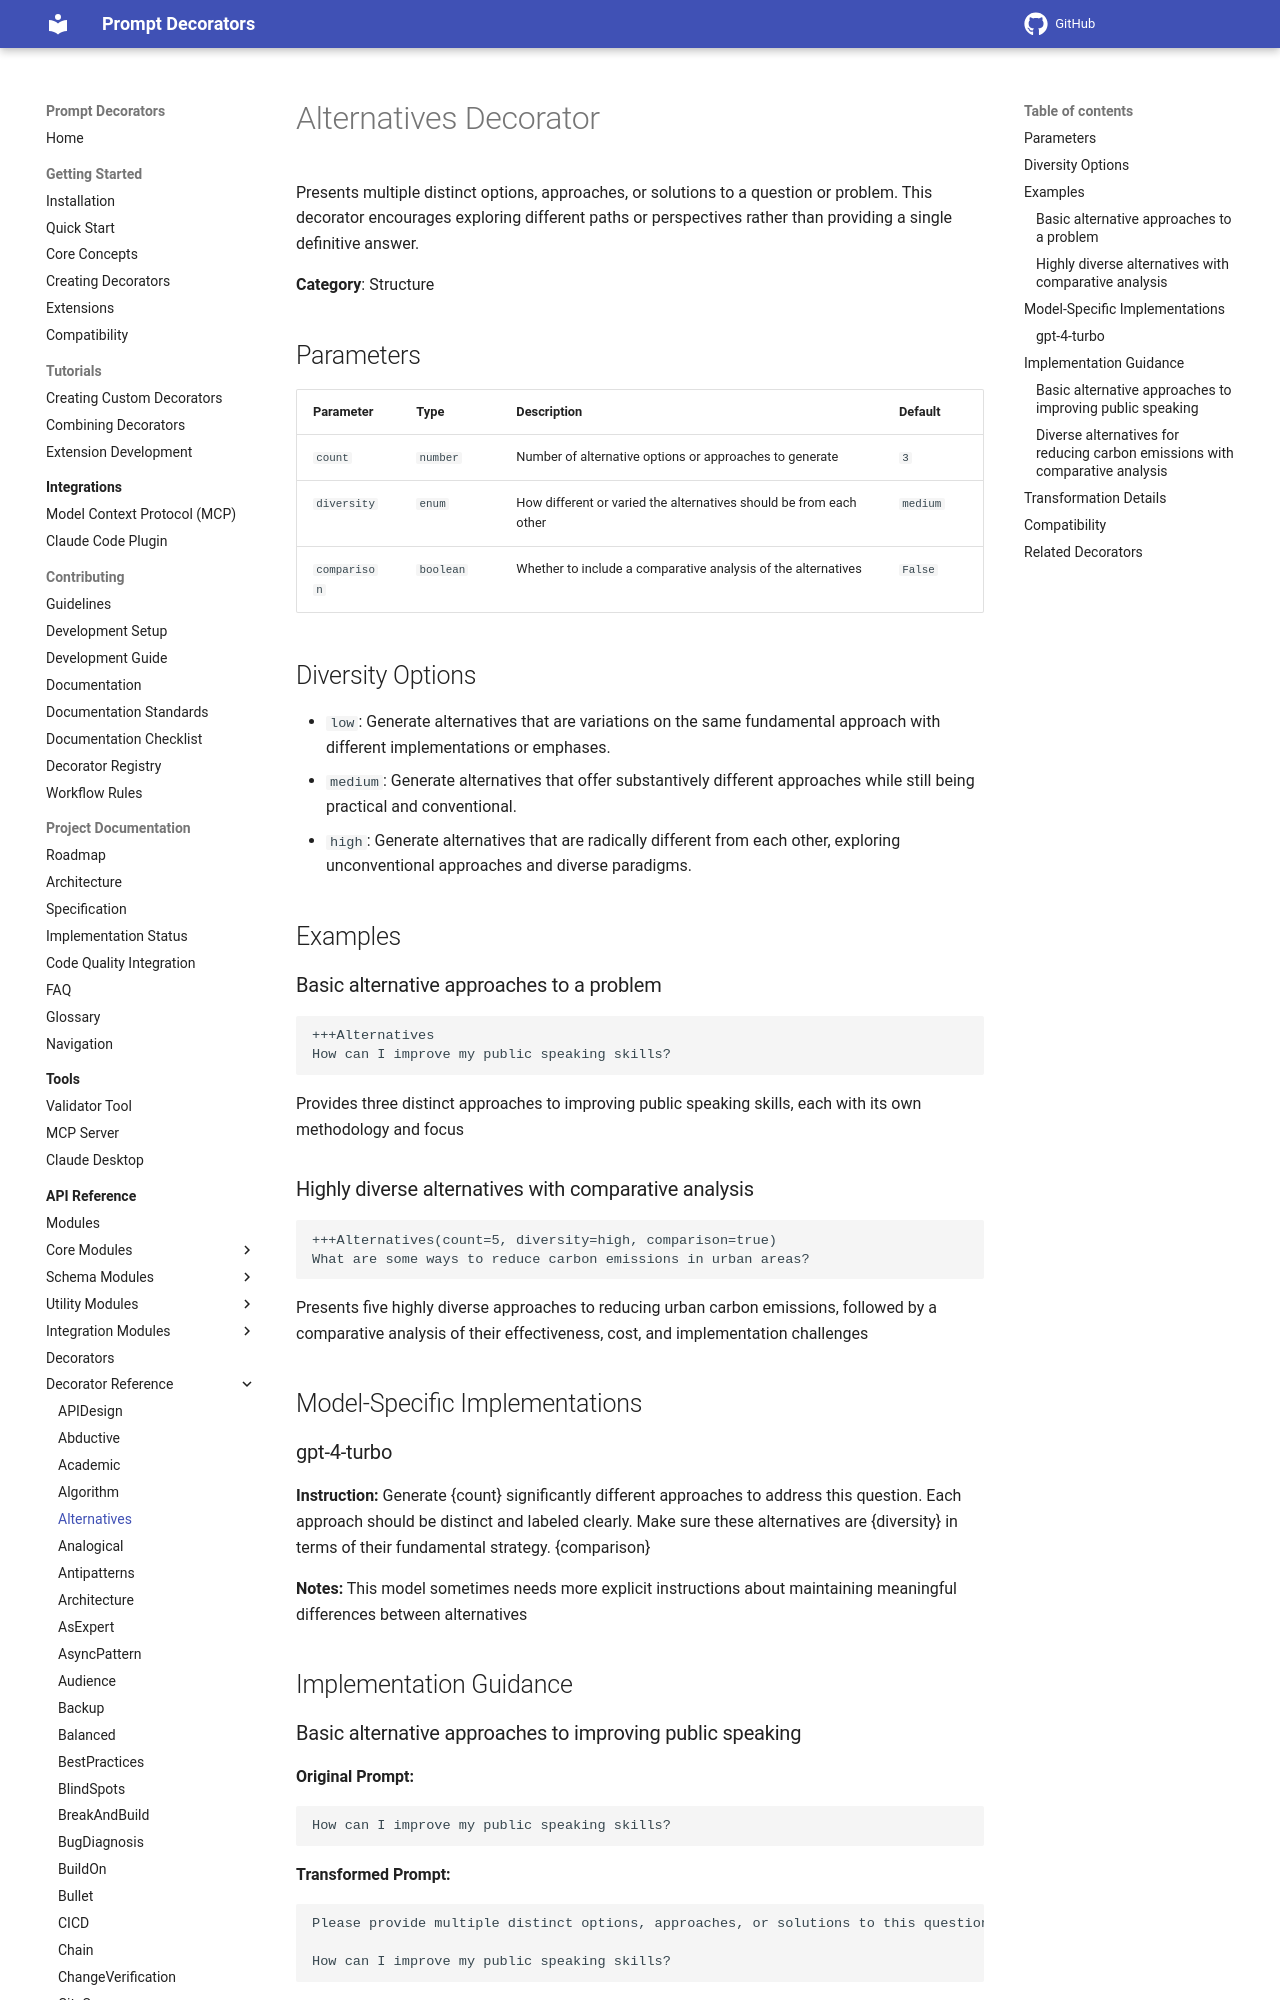

repository: synaptiai/prompt-decorators · page: api/decorators/Alternatives/index.html · generator: mkdocs

# Alternatives Decorator

Presents multiple distinct options, approaches, or solutions to a question or problem. This decorator encourages exploring different paths or perspectives rather than providing a single definitive answer.

**Category**: Structure

## Parameters

| Parameter | Type | Description | Default |
|-----------|------|-------------|--------|
| `count` | `number` | Number of alternative options or approaches to generate | `3` |
| `diversity` | `enum` | How different or varied the alternatives should be from each other | `medium` |
| `comparison` | `boolean` | Whether to include a comparative analysis of the alternatives | `False` |

## Diversity Options

- `low`: Generate alternatives that are variations on the same fundamental approach with different implementations or emphases.
- `medium`: Generate alternatives that offer substantively different approaches while still being practical and conventional.
- `high`: Generate alternatives that are radically different from each other, exploring unconventional approaches and diverse paradigms.

## Examples

### Basic alternative approaches to a problem

```
+++Alternatives
How can I improve my public speaking skills?
```

Provides three distinct approaches to improving public speaking skills, each with its own methodology and focus

### Highly diverse alternatives with comparative analysis

```
+++Alternatives(count=5, diversity=high, comparison=true)
What are some ways to reduce carbon emissions in urban areas?
```

Presents five highly diverse approaches to reducing urban carbon emissions, followed by a comparative analysis of their effectiveness, cost, and implementation challenges

## Model-Specific Implementations
